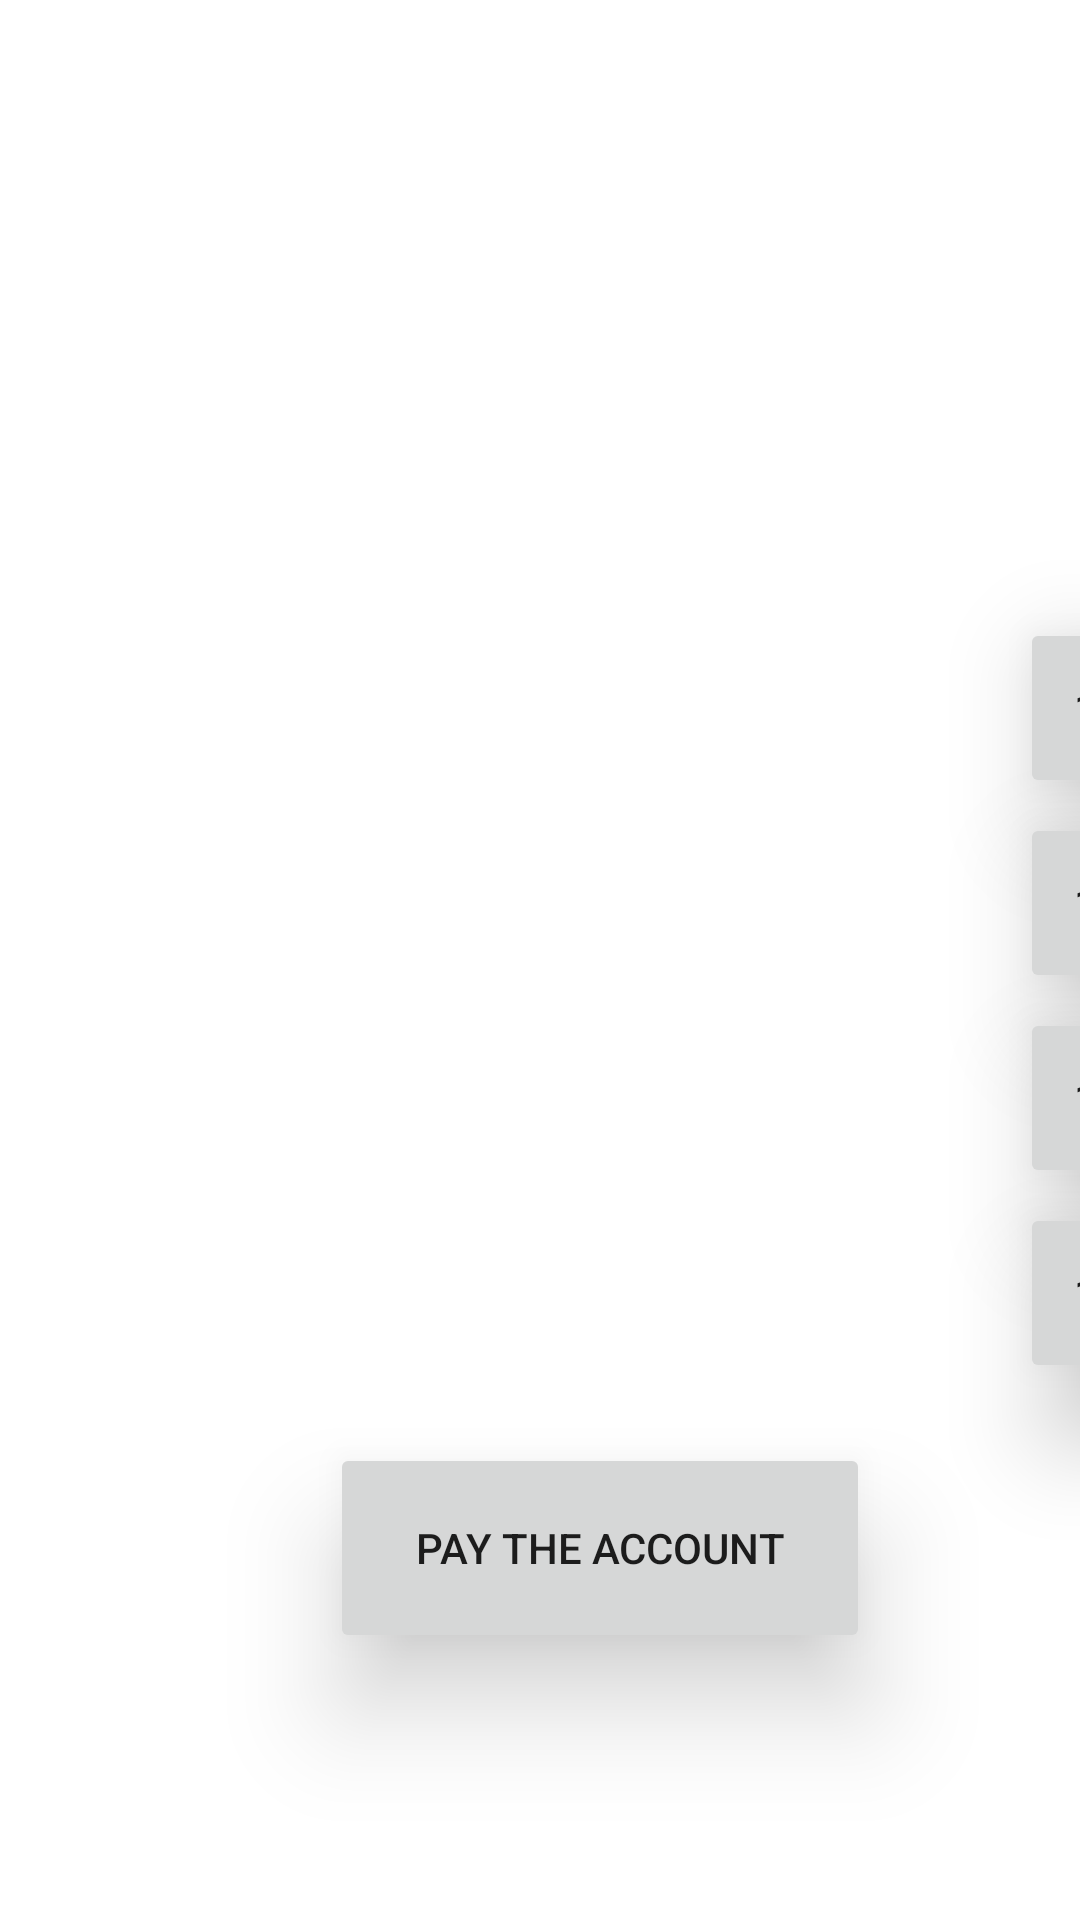

Write the Android layout XML for this screen, with the resource values it uses.
<!-- AndroidManifest.xml: application theme Theme.FinalAppMAD -->
<!-- res/layout/food_info.xml -->
<?xml version="1.0" encoding="utf-8"?>
<LinearLayout android:layout_height="match_parent"
    android:layout_width="match_parent"
    xmlns:android="http://schemas.android.com/apk/res/android"
    android:orientation="vertical" >

    <ImageView
        android:id="@+id/image"
        android:layout_width="190sp"
        android:layout_height="150sp"
        android:layout_gravity="center_horizontal"
        android:layout_marginTop="5sp"
        />

    <TextView
        android:id="@+id/name"
        android:layout_width="match_parent"
        android:layout_height="wrap_content"
        android:textStyle="bold"
        android:textSize="25sp"
        android:textColor="@color/black"
        android:textAlignment="center"
        android:gravity="center_horizontal"
        android:layout_marginTop="5sp"/>

    <TextView
        android:id="@+id/facts0"
        android:layout_width="290dp"
        android:layout_height="wrap_content"
        android:layout_marginLeft="10dp"
        android:layout_marginTop="30sp"
        android:layout_marginRight="10dp"
        android:textAlignment="viewStart"
        android:textColor="@color/black"
        android:textSize="18sp"
        android:textStyle="bold" />

    <TextView
        android:id="@+id/facts1"
        android:layout_width="289dp"
        android:layout_height="wrap_content"
        android:layout_marginLeft="10dp"
        android:layout_marginTop="40sp"
        android:layout_marginRight="10dp"
        android:textAlignment="viewStart"
        android:textColor="@color/black"
        android:textSize="18sp"
        android:textStyle="bold" />

    <TextView
        android:id="@+id/facts2"
        android:layout_width="290dp"
        android:layout_height="wrap_content"
        android:layout_marginLeft="10dp"
        android:layout_marginTop="40sp"
        android:layout_marginRight="10dp"
        android:textAlignment="viewStart"
        android:textColor="@color/black"
        android:textSize="18sp"
        android:textStyle="bold" />

    <TextView
        android:id="@+id/facts3"
        android:layout_width="289dp"
        android:layout_height="wrap_content"
        android:layout_marginLeft="10dp"
        android:layout_marginTop="40sp"
        android:layout_marginRight="10dp"
        android:textAlignment="viewStart"
        android:textColor="@color/black"
        android:textSize="18sp"
        android:textStyle="bold" />

    <Button
        android:id="@+id/button3"
        android:layout_width="60dp"
        android:layout_height="60dp"
        android:layout_marginLeft="330dp"
        android:onClick="sumar"
        android:layout_marginTop="15dp"
        android:text="10$"
        android:translationX="10dp"
        android:translationY="-250dp"
        android:textAlignment="center"
        android:translationZ="20dp" />

    <Button
        android:id="@+id/button4"
        android:layout_width="60dp"
        android:layout_height="60dp"
        android:layout_marginTop="5dp"
        android:layout_marginLeft="330dp"
        android:onClick="sumar"
        android:text="10$"
        android:translationX="10dp"
        android:translationY="-250dp"
        android:textAlignment="center"
        android:translationZ="20dp" />

    <Button
        android:id="@+id/button5"
        android:layout_width="60dp"
        android:layout_marginTop="5dp"
        android:layout_height="60dp"
        android:layout_marginLeft="330dp"
        android:onClick="sumar"
        android:text="10$"
        android:translationX="10dp"
        android:translationY="-250dp"
        android:textAlignment="center"
        android:translationZ="20dp" />

    <Button
        android:id="@+id/button6"
        android:layout_width="60dp"
        android:layout_height="60dp"
        android:layout_marginTop="5dp"
        android:layout_marginLeft="330dp"
        android:onClick="sumar2"
        android:text="15$"
        android:translationX="10dp"
        android:translationY="-250dp"
        android:textAlignment="center"
        android:translationZ="20dp" />

    <Button
        android:id="@+id/button7"
        android:layout_width="180dp"
        android:layout_height="70dp"
        android:layout_marginLeft="100dp"
        android:layout_marginTop="5dp"
        android:onClick="finishAccount"
        android:text="Pay The Account"
        android:textAlignment="center"
        android:translationX="10dp"
        android:translationY="-235dp"
        android:translationZ="20dp" />


</LinearLayout>
<!-- resources referenced by this layout -->
<resources>
  <style name="Theme.FinalAppMAD" parent="Theme.MaterialComponents.DayNight.DarkActionBar">
          
          <item name="colorPrimary">@color/purple_500</item>
          <item name="colorPrimaryVariant">@color/purple_700</item>
          <item name="colorOnPrimary">@color/white</item>
          
          <item name="colorSecondary">@color/teal_200</item>
          <item name="colorSecondaryVariant">@color/teal_700</item>
          <item name="colorOnSecondary">@color/black</item>
          
          <item name="android:statusBarColor" tools:targetApi="l">?attr/colorPrimaryVariant</item>
          
      </style>
  <!-- not gathered from this repository: default colours our renderer supplied (Android Studio template values) -->
  <color name="purple_500">#FF6200EE</color>
  <color name="purple_700">#FF3700B3</color>
  <color name="teal_200">#FF03DAC5</color>
  <color name="teal_700">#FF018786</color>
  <color name="black">#FF000000</color>
  <color name="white">#FFFFFFFF</color>
</resources>
